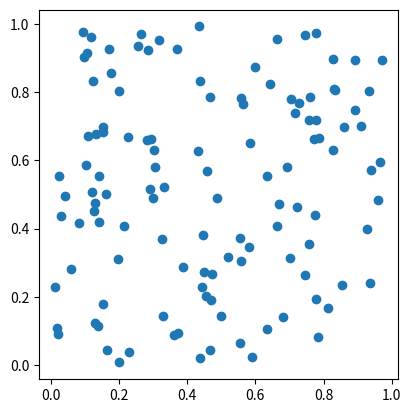

Python code for this plot: (Note: this script raises an exception after producing the figure.)
import numpy as np
from numpy import random as random
rng = random.default_rng(seed=42)
num_points = 120
X = rng.uniform(size=(num_points, 2))

%matplotlib inline
import matplotlib.pyplot as plt
fig, axes = plt.subplots()
axes.set_aspect('equal')
axes.scatter(X[:, 0], X[:, 1]);

import zmsh
hull_machine = zmsh.ConvexHullMachine(X)
topology = hull_machine.topology

from copy import deepcopy
topologies = [deepcopy(hull_machine.topology)]
candidate_lists = [list(hull_machine.candidates)]
edge_queues = [deepcopy(hull_machine.edge_queue)]
while not hull_machine.is_done():
    hull_machine.step()
    topologies.append(deepcopy(hull_machine.topology))
    candidate_lists.append(list(hull_machine.candidates))
    edge_queues.append(deepcopy(hull_machine.edge_queue))

from ipywidgets import interact
@interact(step=(0, len(topologies) - 1))
def f(step=0):
    fig, axes = plt.subplots()
    axes.set_aspect('equal')
    axes.scatter(X[:, 0], X[:, 1], color='tab:orange')
    candidates = candidate_lists[step]
    axes.scatter(X[candidates, 0], X[candidates, 1], color='tab:blue')

    topology = topologies[step]
    queue = edge_queues[step]
    for edge_index, (vertices, incidence) in enumerate(topology.cells(1)):
        if len(vertices) == 2:
            if incidence[0] == +1:
                vertices = (vertices[1], vertices[0])

            color = 'tab:blue' if edge_index in queue else 'tab:orange'
            lines = axes.plot(X[vertices, 0], X[vertices, 1], color=color)